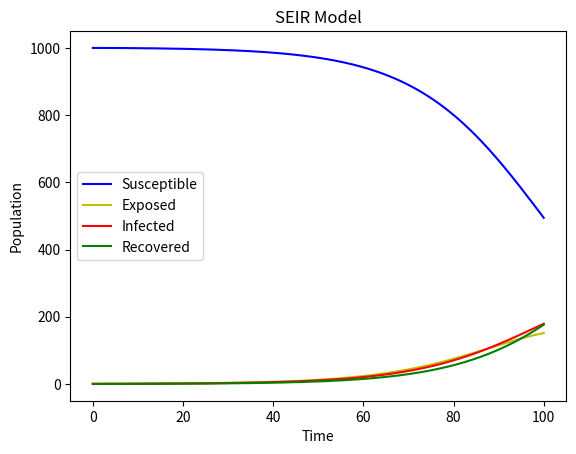

The script that saved this image:
import numpy as np
from scipy.integrate import odeint
import matplotlib.pyplot as plt


# Function to define the SEIR model equations

def seir_model(y, t, beta, gamma, sigma):
    S, E, I, R = y
    N = S + E + I + R
    dSdt = -beta * S * I / N
    dEdt = beta * S * I / N - sigma * E
    dIdt = sigma * E - gamma * I
    dRdt = gamma * I
    return dSdt, dEdt, dIdt, dRdt


# Initial conditions

S0 = 1000
E0 = 1
I0 = 0
R0 = 0

y0 = S0, E0, I0, R0


# Parameters

beta = 0.2
sigma = 0.1
gamma = 0.05


# Time vector

t = np.linspace(0, 100, 1000)


# Solve the SEIR model equations

solution = odeint(seir_model, y0, t, args=(beta, gamma, sigma))


# Plot the results

plt.plot(t, solution[:, 0], 'b', label='Susceptible')
plt.plot(t, solution[:, 1], 'y', label='Exposed')
plt.plot(t, solution[:, 2], 'r', label='Infected')
plt.plot(t, solution[:, 3], 'g', label='Recovered')
plt.xlabel('Time')
plt.ylabel('Population')
plt.title('SEIR Model')
plt.legend()
plt.show()
